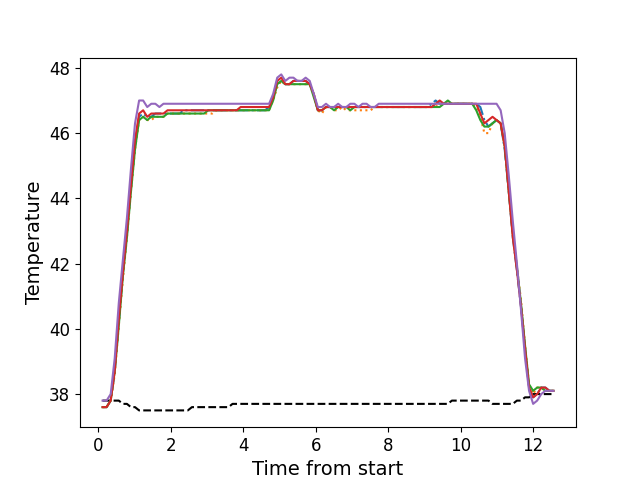

The table this chart was drawn from, first rows:
, times, neutral, z1, z2, z3, z4, z5
0, 0.1196, 37.8, 37.6, 37.6, 37.6, 37.6, 37.8
1, 0.2308, 37.8, 37.6, 37.6, 37.6, 37.6, 37.8
2, 0.344, 37.8, 37.8, 37.8, 37.8, 37.8, 38.0
3, 0.4556, 37.8, 38.7, 38.6, 38.7, 38.7, 39.1
4, 0.5683, 37.8, 40.2, 40.1, 40.1, 40.3, 40.8
5, 0.6794, 37.7, 41.7, 41.5, 41.6, 41.7, 42.1
6, 0.792, 37.7, 42.9, 42.8, 42.8, 43.0, 43.4
7, 0.903, 37.6, 44.3, 44.2, 44.2, 44.4, 44.9
8, 1.016, 37.6, 45.6, 45.5, 45.5, 45.8, 46.3
9, 1.128, 37.5, 46.5, 46.4, 46.4, 46.6, 47.0
10, 1.24, 37.5, 46.6, 46.5, 46.5, 46.7, 47.0
11, 1.353, 37.5, 46.5, 46.4, 46.4, 46.5, 46.8
12, 1.464, 37.5, 46.5, 46.4, 46.5, 46.6, 46.9
13, 1.577, 37.5, 46.6, 46.5, 46.5, 46.6, 46.9
14, 1.688, 37.5, 46.6, 46.5, 46.5, 46.6, 46.8
15, 1.8, 37.5, 46.6, 46.5, 46.5, 46.6, 46.9
16, 1.913, 37.5, 46.6, 46.6, 46.6, 46.7, 46.9
17, 2.024, 37.5, 46.6, 46.6, 46.6, 46.7, 46.9
18, 2.137, 37.5, 46.6, 46.6, 46.6, 46.7, 46.9
19, 2.249, 37.5, 46.6, 46.6, 46.6, 46.7, 46.9
20, 2.361, 37.5, 46.7, 46.6, 46.6, 46.7, 46.9
21, 2.473, 37.5, 46.7, 46.6, 46.6, 46.7, 46.9
22, 2.585, 37.6, 46.7, 46.6, 46.6, 46.7, 46.9
23, 2.697, 37.6, 46.7, 46.6, 46.6, 46.7, 46.9
24, 2.809, 37.6, 46.7, 46.6, 46.6, 46.7, 46.9
25, 2.921, 37.6, 46.7, 46.6, 46.6, 46.7, 46.9
26, 3.034, 37.6, 46.7, 46.6, 46.7, 46.7, 46.9
27, 3.146, 37.6, 46.7, 46.6, 46.7, 46.7, 46.9
28, 3.257, 37.6, 46.7, 46.7, 46.7, 46.7, 46.9
29, 3.37, 37.6, 46.7, 46.7, 46.7, 46.7, 46.9
30, 3.481, 37.6, 46.7, 46.7, 46.7, 46.7, 46.9
31, 3.594, 37.6, 46.7, 46.7, 46.7, 46.7, 46.9
32, 3.706, 37.7, 46.7, 46.7, 46.7, 46.7, 46.9
33, 3.818, 37.7, 46.7, 46.7, 46.7, 46.7, 46.9
34, 3.93, 37.7, 46.7, 46.7, 46.7, 46.8, 46.9
35, 4.042, 37.7, 46.7, 46.7, 46.7, 46.8, 46.9
36, 4.154, 37.7, 46.7, 46.7, 46.7, 46.8, 46.9
37, 4.266, 37.7, 46.7, 46.7, 46.7, 46.8, 46.9
38, 4.378, 37.7, 46.7, 46.7, 46.7, 46.8, 46.9
39, 4.49, 37.7, 46.7, 46.7, 46.7, 46.8, 46.9
40, 4.603, 37.7, 46.7, 46.7, 46.7, 46.8, 46.9
41, 4.714, 37.7, 46.8, 46.7, 46.7, 46.8, 46.9
42, 4.826, 37.7, 47.1, 47.0, 47.0, 47.1, 47.2
43, 4.939, 37.7, 47.5, 47.4, 47.5, 47.6, 47.7
44, 5.05, 37.7, 47.6, 47.6, 47.6, 47.7, 47.8
45, 5.162, 37.7, 47.5, 47.5, 47.5, 47.5, 47.6
46, 5.275, 37.7, 47.5, 47.5, 47.5, 47.5, 47.7
47, 5.386, 37.7, 47.6, 47.5, 47.5, 47.6, 47.7
48, 5.499, 37.7, 47.6, 47.5, 47.5, 47.6, 47.6
49, 5.611, 37.7, 47.6, 47.5, 47.5, 47.6, 47.6
50, 5.723, 37.7, 47.6, 47.5, 47.5, 47.6, 47.7
51, 5.835, 37.7, 47.5, 47.5, 47.5, 47.5, 47.6
52, 5.947, 37.7, 47.2, 47.2, 47.1, 47.2, 47.2
53, 6.06, 37.7, 46.7, 46.7, 46.7, 46.7, 46.8
54, 6.171, 37.7, 46.7, 46.6, 46.7, 46.7, 46.8
55, 6.284, 37.7, 46.8, 46.8, 46.8, 46.8, 46.9
56, 6.396, 37.7, 46.8, 46.8, 46.8, 46.8, 46.8
57, 6.507, 37.7, 46.8, 46.7, 46.7, 46.8, 46.8
58, 6.62, 37.7, 46.8, 46.7, 46.8, 46.8, 46.9
59, 6.731, 37.7, 46.8, 46.8, 46.8, 46.8, 46.8
... 52 more rows
